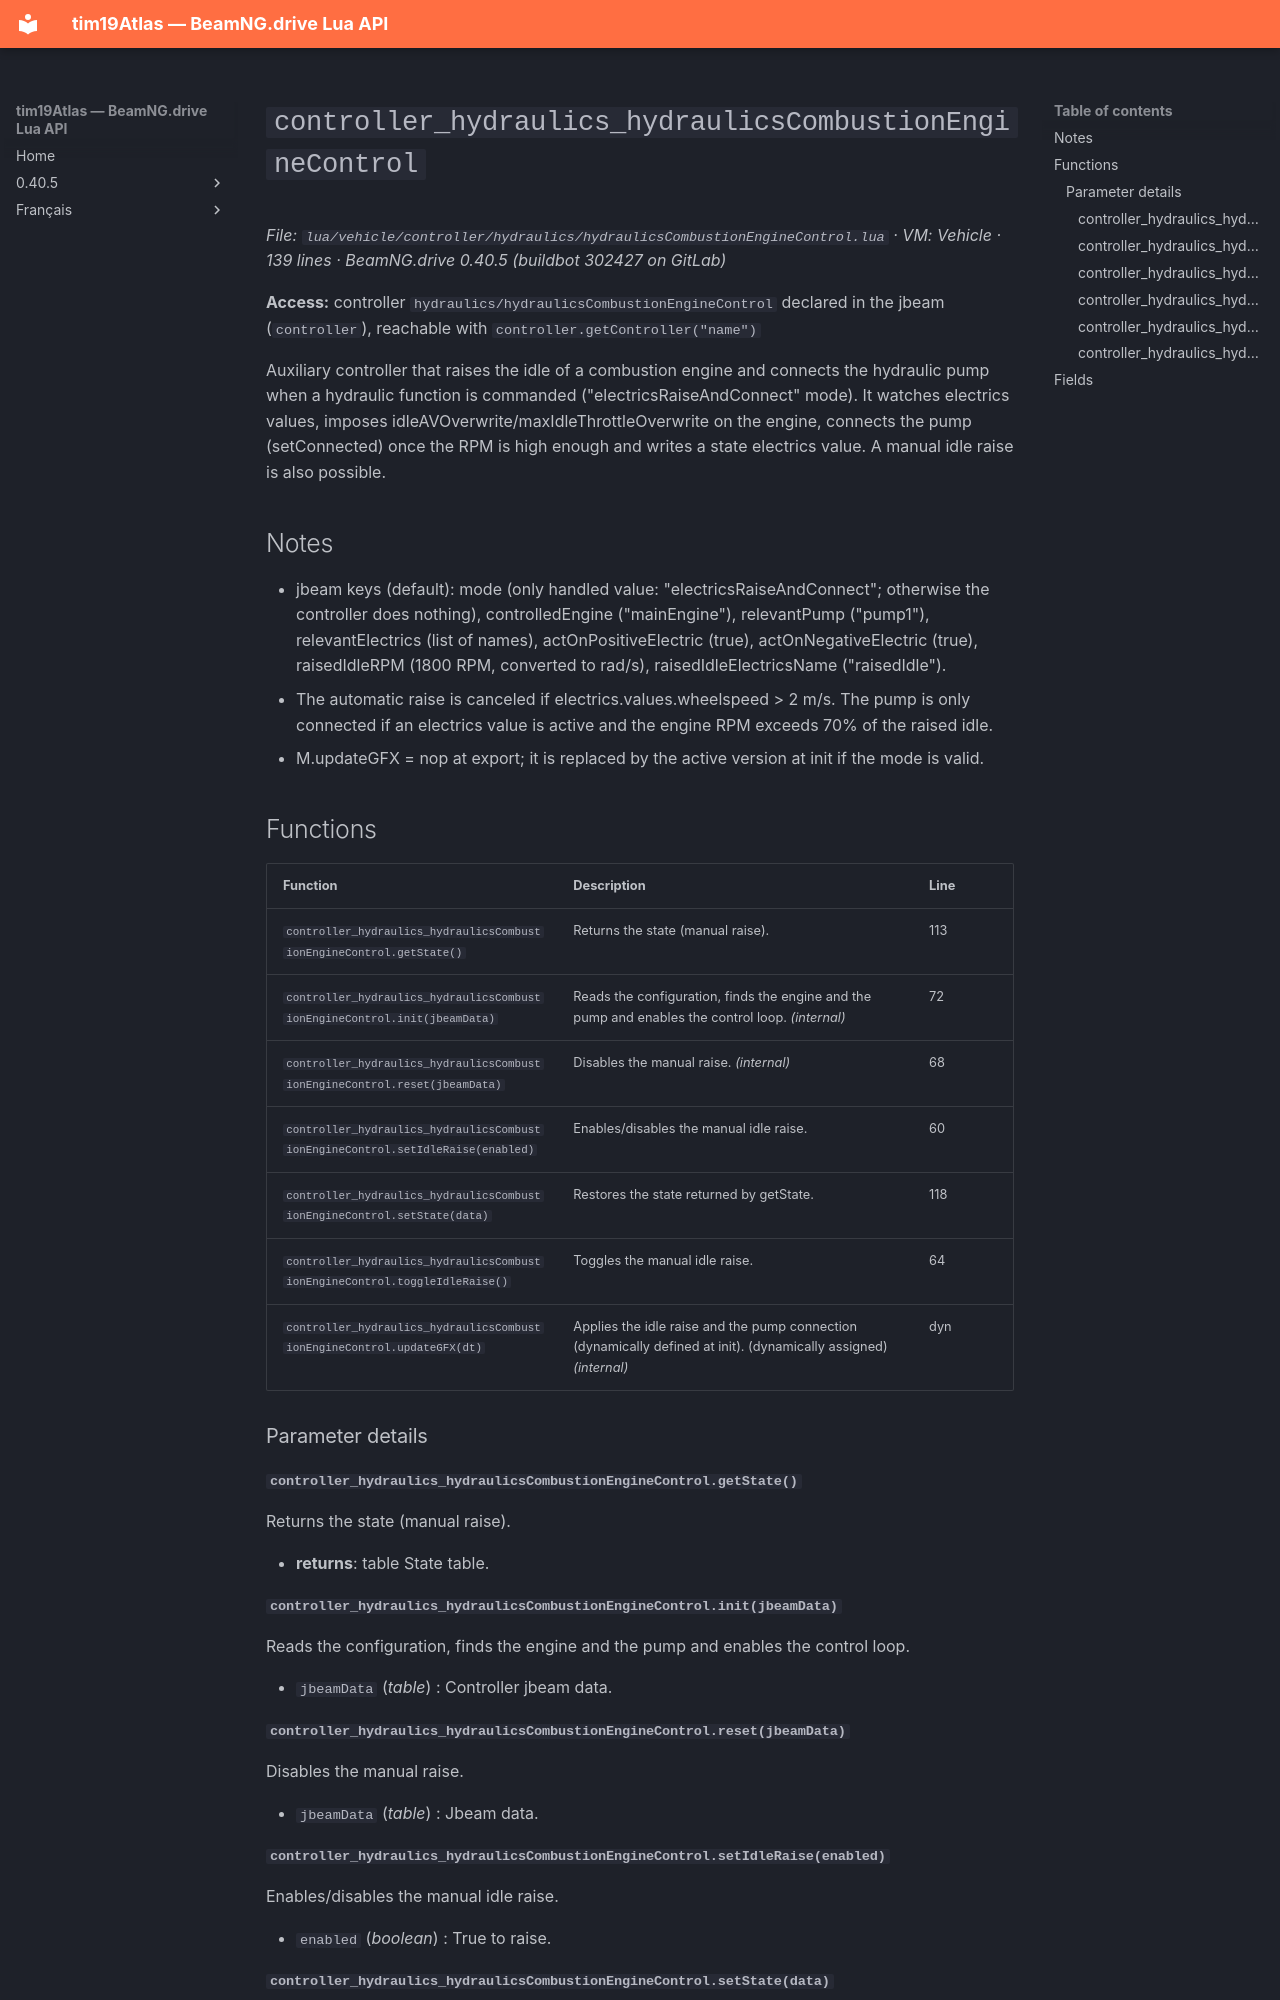

repository: Tim0219800/beamng-lua-atlas · page: 0.40.5/vehicle/controller/hydraulics/hydraulicsCombustionEngineControl.html · generator: mkdocs

# `controller_hydraulics_hydraulicsCombustionEngineControl`

*File: `lua/vehicle/controller/hydraulics/hydraulicsCombustionEngineControl.lua` · VM: Vehicle · 139 lines · BeamNG.drive 0.40.5 (buildbot 302427 on GitLab)*

**Access:** controller `hydraulics/hydraulicsCombustionEngineControl` declared in the jbeam (`controller`), reachable with `controller.getController("name")`

Auxiliary controller that raises the idle of a combustion engine and connects the hydraulic pump when a hydraulic function is commanded ("electricsRaiseAndConnect" mode). It watches electrics values, imposes idleAVOverwrite/maxIdleThrottleOverwrite on the engine, connects the pump (setConnected) once the RPM is high enough and writes a state electrics value. A manual idle raise is also possible.

## Notes

- jbeam keys (default): mode (only handled value: "electricsRaiseAndConnect"; otherwise the controller does nothing), controlledEngine ("mainEngine"), relevantPump ("pump1"), relevantElectrics (list of names), actOnPositiveElectric (true), actOnNegativeElectric (true), raisedIdleRPM (1800 RPM, converted to rad/s), raisedIdleElectricsName ("raisedIdle").
- The automatic raise is canceled if electrics.values.wheelspeed > 2 m/s. The pump is only connected if an electrics value is active and the engine RPM exceeds 70% of the raised idle.
- M.updateGFX = nop at export; it is replaced by the active version at init if the mode is valid.

## Functions

| Function | Description | Line |
|---|---|---|
| `controller_hydraulics_hydraulicsCombustionEngineControl.getState()` | Returns the state (manual raise). | 113 |
| `controller_hydraulics_hydraulicsCombustionEngineControl.init(jbeamData)` | Reads the configuration, finds the engine and the pump and enables the control loop. *(internal)* | 72 |
| `controller_hydraulics_hydraulicsCombustionEngineControl.reset(jbeamData)` | Disables the manual raise. *(internal)* | 68 |
| `controller_hydraulics_hydraulicsCombustionEngineControl.setIdleRaise(enabled)` | Enables/disables the manual idle raise. | 60 |
| `controller_hydraulics_hydraulicsCombustionEngineControl.setState(data)` | Restores the state returned by getState. | 118 |
| `controller_hydraulics_hydraulicsCombustionEngineControl.toggleIdleRaise()` | Toggles the manual idle raise. | 64 |
| `controller_hydraulics_hydraulicsCombustionEngineControl.updateGFX(dt)` | Applies the idle raise and the pump connection (dynamically defined at init). (dynamically assigned) *(internal)* | dyn |

### Parameter details

#### `controller_hydraulics_hydraulicsCombustionEngineControl.getState()`

Returns the state (manual raise).

- **returns**: table State table.

#### `controller_hydraulics_hydraulicsCombustionEngineControl.init(jbeamData)`

Reads the configuration, finds the engine and the pump and enables the control loop.

- `jbeamData` (*table*) : Controller jbeam data.
